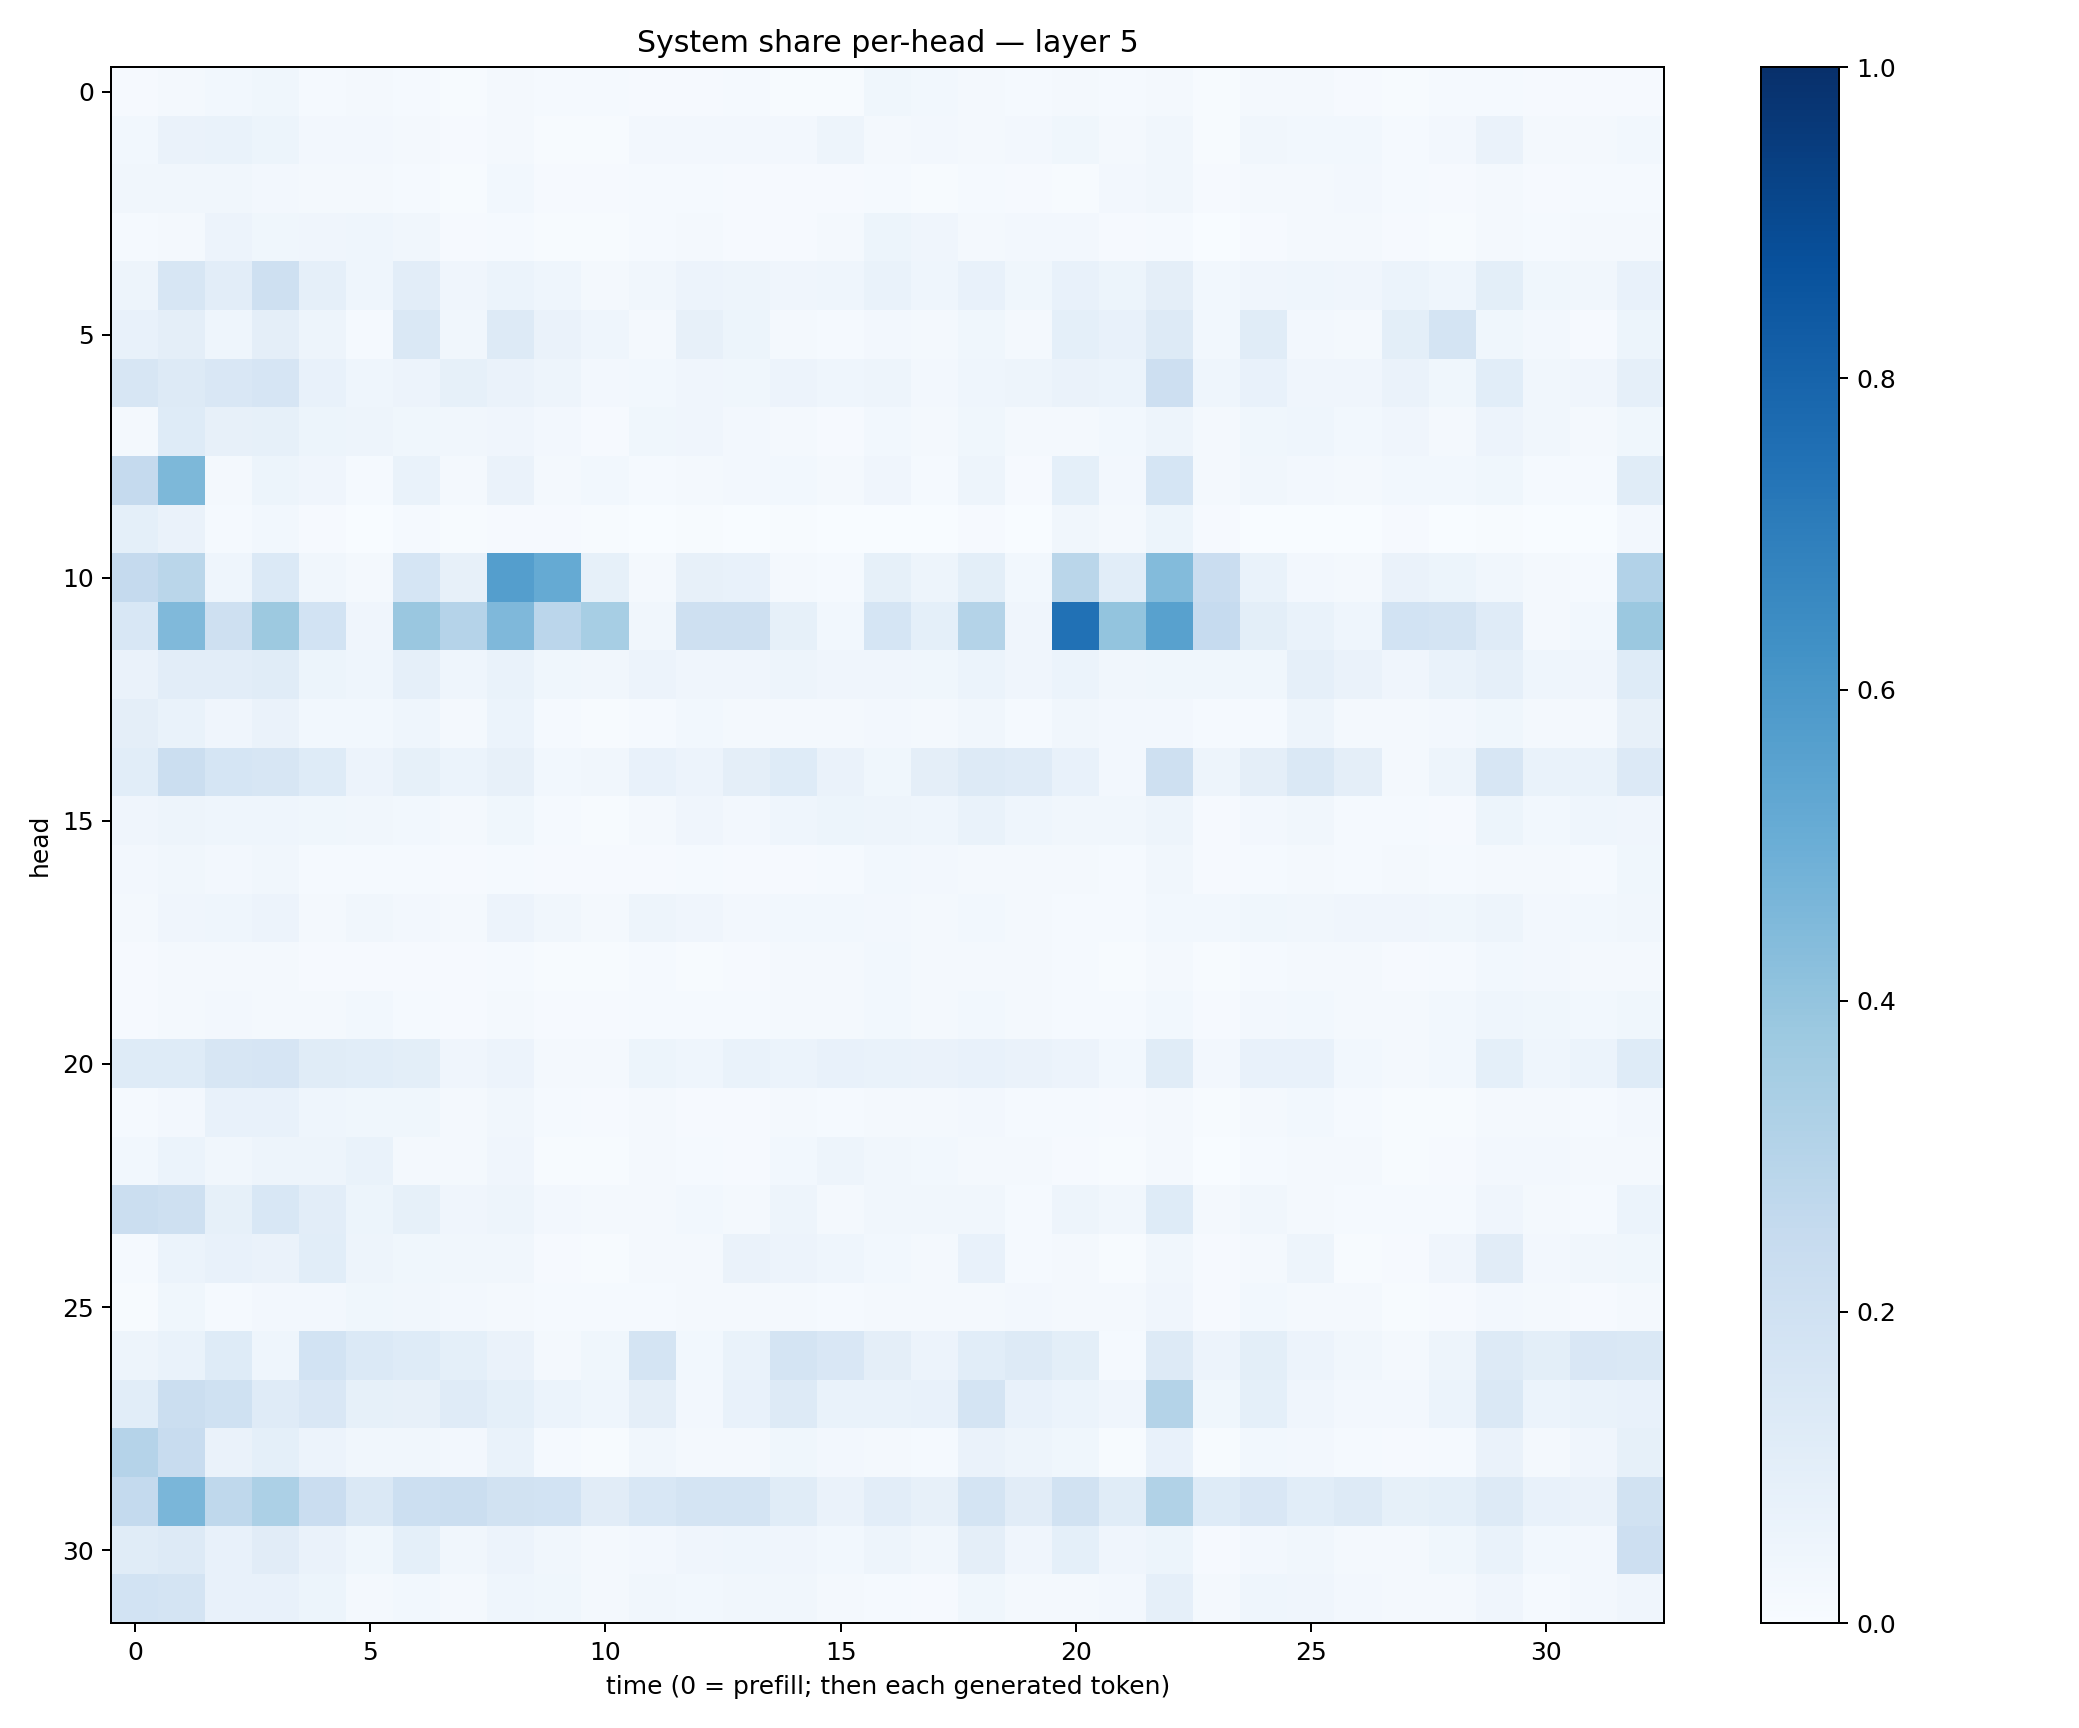

The table this chart was drawn from, first rows:
0.008036702, 0.019169847, 0.028909003, 0.03687695, 0.012770783, 0.016244916, 0.015034262, 0.0074134986, 0.021066582, 0.012310841, 0.012661253, 0.01029549, 0.009556983, 0.015257753, 0.0057381676, 0.0070486935, 0.037033055, 0.02742657, 0.021352889, 0.015322238, 0.020311192, 0.012060849, 0.016901037, 0.0073382664
0.02832, 0.06257, 0.06904, 0.05128, 0.02703, 0.02352, 0.02057, 0.009449, 0.02305, 0.006719, 0.006065, 0.02351, 0.02638, 0.02451, 0.02713, 0.05033, 0.02295, 0.02643, 0.01941, 0.02601, 0.03619, 0.01789, 0.03435, 0.006112
0.03256, 0.03189, 0.0316, 0.02511, 0.01654, 0.0183, 0.01376, 0.007257, 0.02799, 0.01157, 0.008964, 0.01555, 0.01511, 0.01074, 0.009215, 0.008464, 0.01406, 0.006545, 0.01244, 0.009751, 0.006922, 0.02353, 0.03354, 0.01048
0.01542, 0.01962, 0.05831, 0.03738, 0.03923, 0.0465, 0.03404, 0.00815, 0.01282, 0.004889, 0.004728, 0.0133, 0.01761, 0.009425, 0.01014, 0.0176, 0.05431, 0.04283, 0.02301, 0.02363, 0.02612, 0.007946, 0.01421, 0.00388
0.04984, 0.159, 0.1017, 0.2109, 0.08669, 0.04488, 0.1017, 0.03939, 0.05936, 0.04362, 0.02152, 0.03368, 0.05797, 0.04853, 0.04121, 0.04382, 0.06976, 0.04319, 0.0769, 0.03621, 0.07088, 0.05118, 0.09448, 0.03092
0.07304, 0.0958, 0.04582, 0.09589, 0.05018, 0.01525, 0.1479, 0.03394, 0.1287, 0.06422, 0.04335, 0.01902, 0.08066, 0.05126, 0.01991, 0.01394, 0.02346, 0.02106, 0.03645, 0.01767, 0.09221, 0.07468, 0.1255, 0.03064
0.1621, 0.1321, 0.1499, 0.1654, 0.07732, 0.04497, 0.05806, 0.08306, 0.0641, 0.04709, 0.02562, 0.02872, 0.04286, 0.03845, 0.05702, 0.04359, 0.05013, 0.02606, 0.04363, 0.04783, 0.06284, 0.06073, 0.2122, 0.04543
0.02057, 0.1212, 0.07945, 0.08229, 0.05194, 0.04848, 0.03563, 0.03344, 0.04071, 0.02709, 0.009552, 0.03847, 0.04009, 0.02687, 0.01721, 0.01011, 0.02908, 0.02125, 0.03849, 0.01795, 0.01599, 0.02844, 0.04881, 0.02244
0.2515, 0.4567, 0.02255, 0.05099, 0.04265, 0.0153, 0.07018, 0.0233, 0.06258, 0.02007, 0.02833, 0.01208, 0.01844, 0.02434, 0.02957, 0.01889, 0.04238, 0.01255, 0.04766, 0.01141, 0.09267, 0.0273, 0.1695, 0.01837
0.09143, 0.0636, 0.01504, 0.0276, 0.009618, 0.002428, 0.01426, 0.004464, 0.00942, 0.009501, 0.004988, 0.002326, 0.005975, 0.003893, 0.0053, 0.002557, 0.002785, 0.001554, 0.009863, 0.003085, 0.03169, 0.02244, 0.05236, 0.009457
0.2506, 0.2852, 0.04301, 0.1396, 0.03459, 0.02008, 0.1712, 0.08056, 0.5692, 0.5157, 0.08473, 0.02049, 0.08069, 0.07665, 0.02282, 0.01272, 0.08529, 0.04854, 0.1006, 0.02904, 0.2852, 0.109, 0.4403, 0.2296
0.1528, 0.4466, 0.2108, 0.3773, 0.1864, 0.04042, 0.3833, 0.3028, 0.4505, 0.2834, 0.3469, 0.03246, 0.2078, 0.2046, 0.08459, 0.02976, 0.17, 0.09272, 0.307, 0.03987, 0.7495, 0.4012, 0.5565, 0.2476
0.06386, 0.1039, 0.1049, 0.1157, 0.0546, 0.04358, 0.08714, 0.0468, 0.06834, 0.03809, 0.03464, 0.05471, 0.04083, 0.03984, 0.04971, 0.03966, 0.0406, 0.03647, 0.05861, 0.04086, 0.05909, 0.03373, 0.03745, 0.03756
0.09752, 0.06912, 0.04044, 0.06585, 0.02846, 0.02759, 0.04458, 0.02139, 0.05898, 0.01485, 0.007461, 0.01486, 0.0287, 0.02342, 0.01779, 0.01944, 0.02346, 0.01573, 0.03351, 0.01304, 0.03427, 0.02515, 0.02358, 0.01387
0.1058, 0.224, 0.1688, 0.1566, 0.1247, 0.0582, 0.0827, 0.05935, 0.0814, 0.0291, 0.03359, 0.07776, 0.05845, 0.09631, 0.1226, 0.06262, 0.03627, 0.09439, 0.1317, 0.1186, 0.07344, 0.02455, 0.2083, 0.0474
0.03952, 0.04964, 0.04664, 0.04382, 0.03678, 0.03426, 0.02847, 0.01744, 0.03668, 0.01257, 0.005739, 0.02032, 0.04147, 0.02354, 0.04548, 0.05469, 0.05052, 0.04322, 0.0688, 0.04314, 0.03456, 0.03452, 0.0506, 0.008835
0.02432, 0.03482, 0.02684, 0.03364, 0.01445, 0.01486, 0.01278, 0.009974, 0.0132, 0.008317, 0.008508, 0.01169, 0.01548, 0.008682, 0.01172, 0.01197, 0.02954, 0.02376, 0.02036, 0.01723, 0.01616, 0.01466, 0.03149, 0.008525
0.01941, 0.04078, 0.04683, 0.05606, 0.02102, 0.03282, 0.02565, 0.01881, 0.05822, 0.03485, 0.01715, 0.04949, 0.03965, 0.02507, 0.02869, 0.03032, 0.02624, 0.0233, 0.02942, 0.01661, 0.0126, 0.0134, 0.03001, 0.02942
0.01074, 0.01612, 0.02051, 0.02068, 0.01037, 0.01005, 0.009289, 0.007859, 0.01355, 0.004195, 0.005266, 0.0124, 0.006103, 0.008943, 0.01702, 0.01871, 0.0288, 0.01564, 0.0228, 0.02103, 0.01337, 0.006575, 0.02242, 0.004915
0.0116, 0.02287, 0.02691, 0.02241, 0.02188, 0.02749, 0.01335, 0.01119, 0.0186, 0.00992, 0.01093, 0.01301, 0.01269, 0.01384, 0.0173, 0.02147, 0.02979, 0.02259, 0.0274, 0.01724, 0.01383, 0.01332, 0.02796, 0.009572
0.1237, 0.1221, 0.1616, 0.1662, 0.1165, 0.1067, 0.09775, 0.04159, 0.05655, 0.0214, 0.02055, 0.05319, 0.04531, 0.06724, 0.06095, 0.07802, 0.06682, 0.06287, 0.07459, 0.064, 0.0562, 0.03112, 0.1144, 0.02577
0.01508, 0.02603, 0.07414, 0.07273, 0.04631, 0.03881, 0.03681, 0.01847, 0.03511, 0.01274, 0.01064, 0.01896, 0.009009, 0.009859, 0.01601, 0.01449, 0.02067, 0.01673, 0.02545, 0.01317, 0.01232, 0.008959, 0.02135, 0.006542
0.02735, 0.06043, 0.03132, 0.04922, 0.04804, 0.06818, 0.02186, 0.01942, 0.03916, 0.005226, 0.00495, 0.02081, 0.013, 0.01079, 0.02821, 0.0484, 0.03295, 0.02907, 0.01943, 0.01617, 0.009732, 0.00647, 0.02219, 0.003843
0.2257, 0.2058, 0.08353, 0.156, 0.105, 0.05359, 0.08399, 0.04075, 0.0496, 0.02468, 0.02207, 0.01896, 0.02917, 0.02231, 0.04891, 0.01966, 0.03195, 0.03159, 0.03221, 0.0156, 0.04737, 0.03422, 0.1237, 0.02259
0.01556, 0.06103, 0.07353, 0.06394, 0.1055, 0.04749, 0.0362, 0.0319, 0.0328, 0.01057, 0.007533, 0.01997, 0.01744, 0.06342, 0.05672, 0.0451, 0.02822, 0.01778, 0.07271, 0.01418, 0.01578, 0.006274, 0.0348, 0.009342
0.006571, 0.03595, 0.01405, 0.02382, 0.02551, 0.03559, 0.03143, 0.02628, 0.01778, 0.01427, 0.0118, 0.01348, 0.02203, 0.02012, 0.018, 0.01221, 0.02026, 0.01592, 0.01996, 0.02475, 0.02173, 0.01678, 0.04014, 0.008734
0.04788, 0.06933, 0.1235, 0.04519, 0.1875, 0.1375, 0.1237, 0.09207, 0.06473, 0.02322, 0.03712, 0.172, 0.03096, 0.06725, 0.1785, 0.1516, 0.09411, 0.05543, 0.1076, 0.1304, 0.09879, 0.01377, 0.1289, 0.05857
0.1067, 0.222, 0.2005, 0.1202, 0.1498, 0.08432, 0.08124, 0.1183, 0.09221, 0.05889, 0.04523, 0.09553, 0.02672, 0.07645, 0.1309, 0.06927, 0.06838, 0.07652, 0.1733, 0.07333, 0.05894, 0.04225, 0.3075, 0.03897
0.3016, 0.2379, 0.06505, 0.09184, 0.05471, 0.03137, 0.03502, 0.02705, 0.06786, 0.01493, 0.005418, 0.03347, 0.01979, 0.02246, 0.03781, 0.02687, 0.01973, 0.01175, 0.06617, 0.04706, 0.03756, 0.007629, 0.07709, 0.005233
0.2563, 0.4636, 0.2709, 0.3289, 0.2282, 0.1414, 0.2154, 0.2199, 0.1883, 0.1854, 0.1128, 0.1534, 0.1729, 0.1725, 0.1161, 0.06564, 0.1043, 0.07908, 0.1745, 0.1127, 0.1923, 0.1144, 0.3163, 0.1215
0.1164, 0.1305, 0.07636, 0.1128, 0.06279, 0.03601, 0.08987, 0.0323, 0.05819, 0.03373, 0.01572, 0.02575, 0.03938, 0.04648, 0.04134, 0.02904, 0.04789, 0.03339, 0.09737, 0.03923, 0.09295, 0.04055, 0.05385, 0.01021
0.1855, 0.1785, 0.07475, 0.07364, 0.0511, 0.02018, 0.02743, 0.02251, 0.04302, 0.0358, 0.0222, 0.03366, 0.02851, 0.03382, 0.03128, 0.01992, 0.01394, 0.008818, 0.03519, 0.01599, 0.01689, 0.02497, 0.08756, 0.01993
